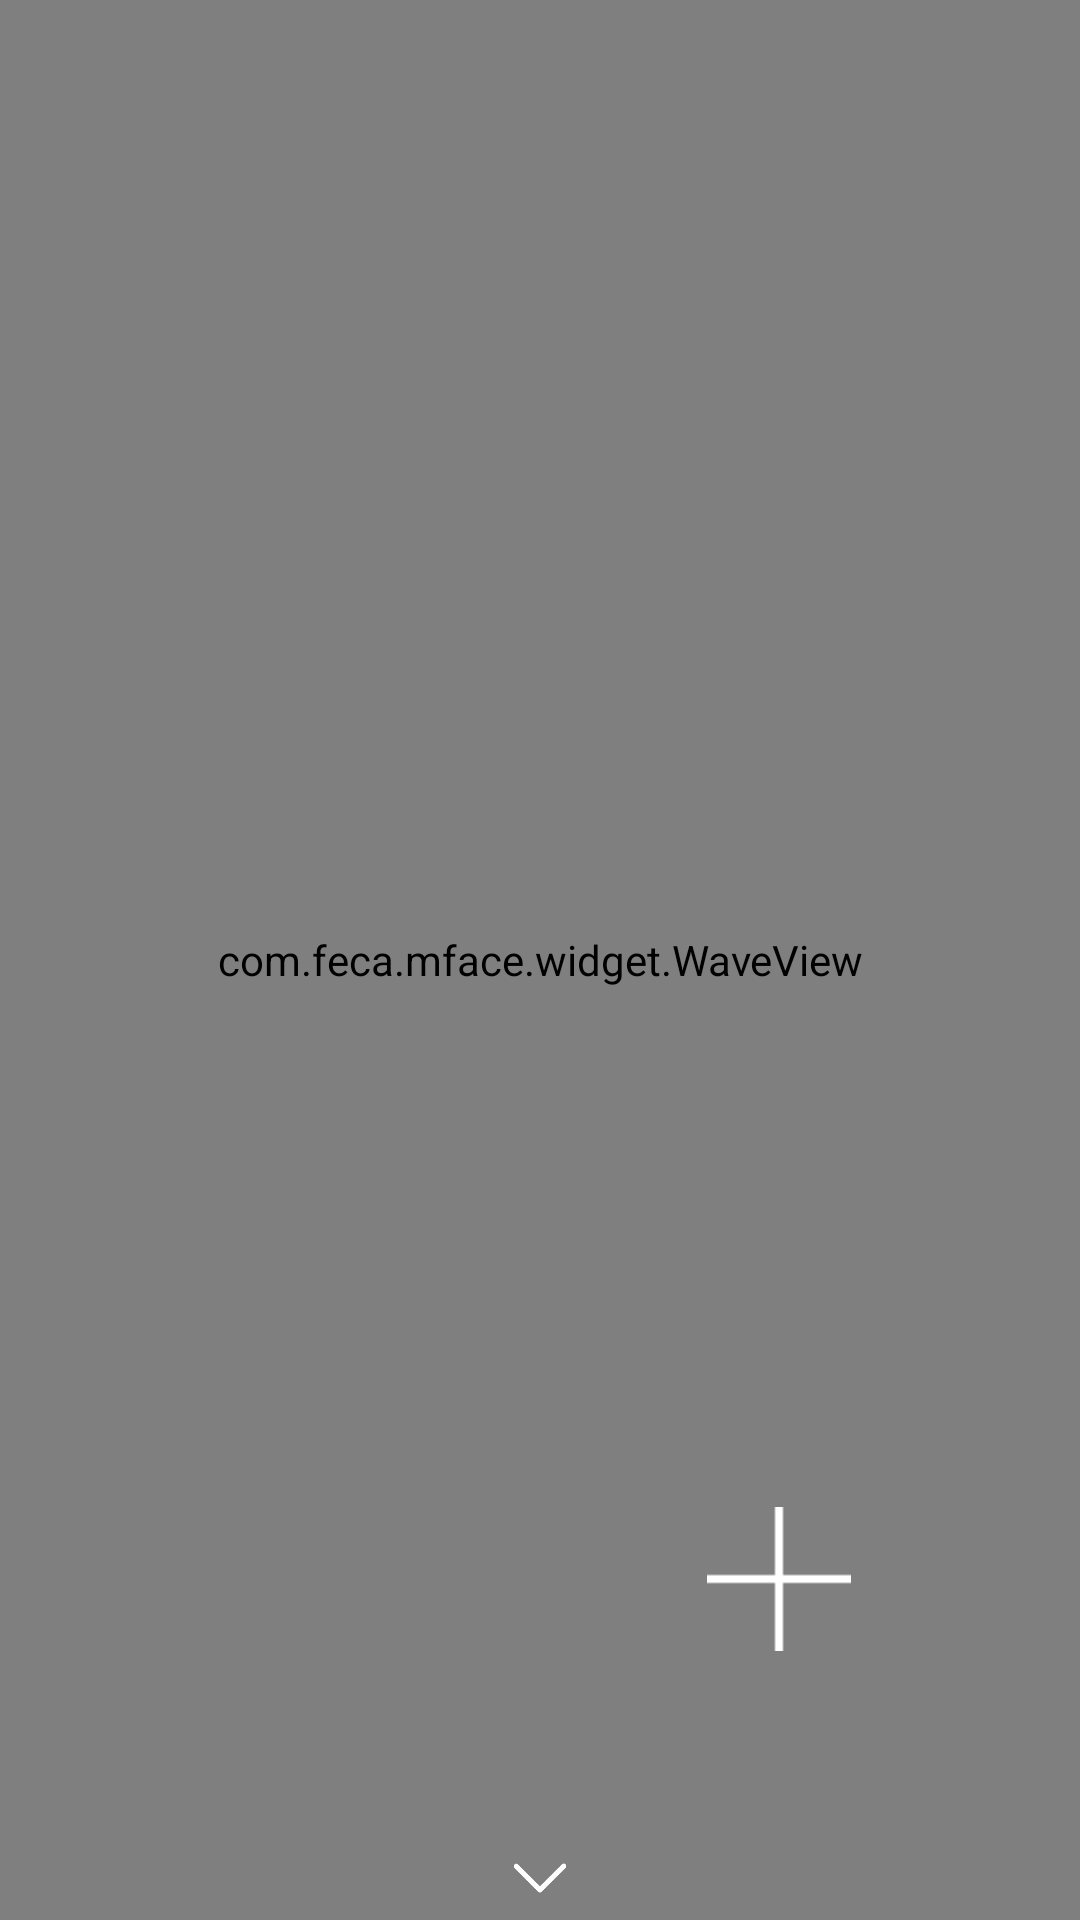

Reconstruct the res/layout file that produces this screen, plus the resources it refers to.
<!-- AndroidManifest.xml: application theme AppTheme -->
<!-- res/layout/fragment_main.xml -->
<?xml version="1.0" encoding="utf-8"?>
<RelativeLayout xmlns:android="http://schemas.android.com/apk/res/android"
                xmlns:app="http://schemas.android.com/apk/res-auto"
                xmlns:tools="http://schemas.android.com/tools"
                android:layout_width="match_parent"
                android:layout_height="match_parent"
                android:background="@drawable/bg"
                android:orientation="vertical">

    <LinearLayout
        android:layout_width="match_parent"
        android:layout_height="wrap_content"
        android:layout_alignParentLeft="true"
        android:layout_alignParentTop="true"
        android:layout_marginLeft="4dp"
        android:layout_marginTop="16dp"
        android:orientation="horizontal">

        <ImageView
            android:layout_width="50dp"
            android:layout_height="50dp"
            android:src="@mipmap/feca_logo"/>

        <ImageView
            android:layout_width="70dp"
            android:layout_height="50dp"
            android:layout_marginLeft="-14dp"
            android:layout_marginTop="4dp"
            android:src="@drawable/eca"/>

    </LinearLayout>

    <com.feca.mface.widget.WaveView
        android:id="@+id/wave"
        android:layout_width="match_parent"
        android:layout_height="match_parent"
        android:layout_alignParentBottom="true"
        android:layout_alignParentRight="true"/>

    <ImageView
        android:id="@+id/add"
        android:layout_width="48dp"
        android:layout_height="48dp"
        android:layout_alignParentBottom="true"
        android:layout_alignParentRight="true"
        android:layout_marginBottom="89.5dp"
        android:layout_marginRight="76.2dp"
        android:background="?selectableItemBackgroundBorderless"
        android:clickable="true"
        android:src="@drawable/plus"/>

    <ImageView
        android:layout_width="20dp"
        android:layout_height="20dp"
        android:layout_alignParentBottom="true"
        android:layout_centerHorizontal="true"
        android:layout_marginBottom="4dp"
        android:src="@drawable/arrow_down"/>

</RelativeLayout>
<!-- resources referenced by this layout -->
<resources>
  <!-- drawable arrow_down: png bitmap (drawable, 1562 bytes) -->
  <!-- drawable bg: jpg bitmap (drawable, 54253 bytes) -->
  <!-- drawable eca: png bitmap (drawable, 17028 bytes) -->
  <!-- drawable plus: png bitmap (drawable, 641 bytes) -->
  <!-- mipmap feca_logo: png bitmap (mipmap-mdpi, 19563 bytes) -->
  <style name="AppTheme" parent="Theme.AppCompat.Light.NoActionBar">
          
          <item name="colorPrimary">@color/colorPrimary</item>
          <item name="colorPrimaryDark">@color/colorPrimaryDark</item>
          <item name="colorAccent">@color/colorAccent</item>
      </style>
  <color name="colorPrimary">#ffffff</color>
  <color name="colorPrimaryDark">#d2d2d2</color>
  <color name="colorAccent">#424242</color>
</resources>
